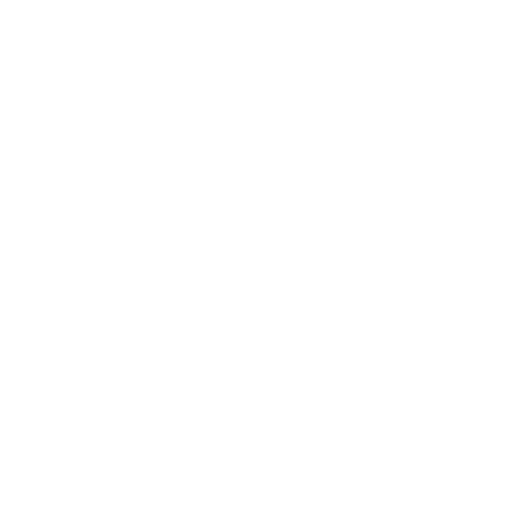
t = 0.00 s
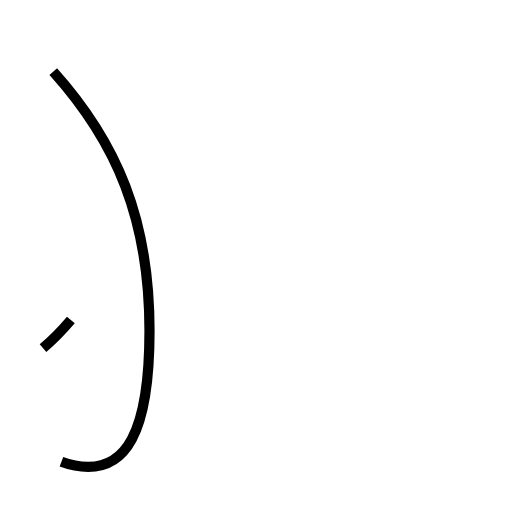
t = 1.51 s
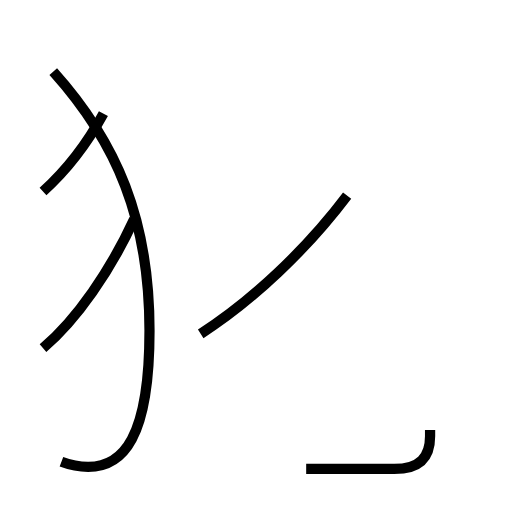
t = 3.18 s
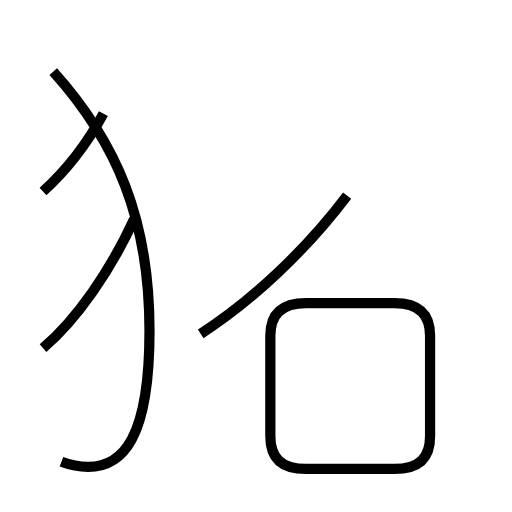
t = 4.50 s
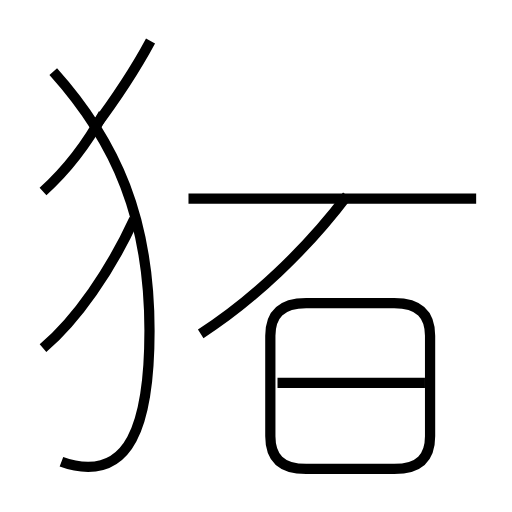
t = 6.09 s
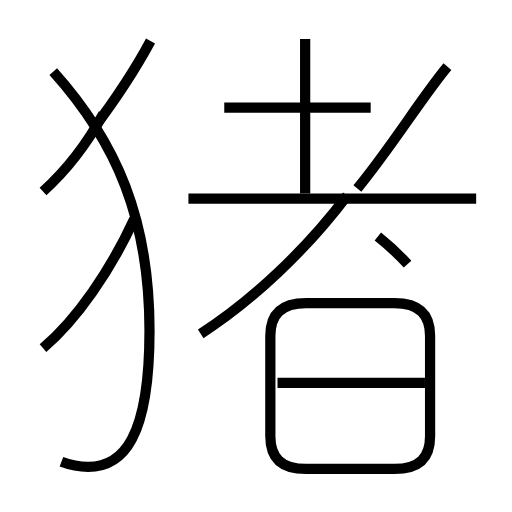
t = 7.53 s

The animated SVG that drew these frames (rendered in a browser with its animation timeline set to each time). Animation: 12 SMIL elements (animate=12); one cycle of 7.53 s.

<?xml version='1.0' encoding='utf-8'?>
<svg viewBox="0.0 -6.0 50.0 50.0" version="1.1" xmlns="http://www.w3.org/2000/svg"><rect x="-1000" y="-1000" width="2000" height="2000" stroke="white" fill="white" /><g style="fill:none;stroke:#000000;stroke-width:1"><path d="M 6.0 1.1 C 6.8 1.4 7.8 1.6 8.6 1.6 C 12.0 1.6 14.6 -1.2 14.6 -11.7 C 14.6 -22.6 11.4 -30.1 5.2 -37.0 " transform="translate(0.0 38.0)" stroke-dasharray="46.52101134465206" stroke-dashoffset="46.52101134465206"><animate attributeName="stroke-dashoffset" from="46.52101134465206" to="0" dur="1.3956303403395618s" begin="0s; anim_end.end" fill="freeze" id="anim0" /></path><path d="M 4.2 -10.0 C 7.5 -12.8 10.8 -17.6 13.1 -22.6 " transform="translate(0.0 38.0)" stroke-dasharray="15.535723700959627" stroke-dashoffset="15.535723700959627"><animate attributeName="stroke-dashoffset" from="15.535723700959627" to="0" dur="0.4660717110287888s" begin="anim0.end" fill="freeze" id="anim1" /></path><path d="M 4.2 -25.3 C 6.2 -27.1 8.3 -29.6 10.1 -32.9 " transform="translate(0.0 38.0)" stroke-dasharray="9.666988541351097" stroke-dashoffset="9.666988541351097"><animate attributeName="stroke-dashoffset" from="9.666988541351097" to="0" dur="0.29000965624053293s" begin="anim1.end" fill="freeze" id="anim2" /></path><path d="M 19.6 -11.4 C 24.6 -14.6 29.9 -19.6 33.9 -24.9 " transform="translate(0.0 38.0)" stroke-dasharray="19.761050983706475" stroke-dashoffset="19.761050983706475"><animate attributeName="stroke-dashoffset" from="19.761050983706475" to="0" dur="0.5928315295111942s" begin="anim2.end" fill="freeze" id="anim3" /></path><path d="M 29.9 1.8 L 38.5 1.8 C 41.0 1.8 42.0 0.6 42.0 -1.4 L 42.0 -11.2 C 42.0 -13.2 41.0 -14.4 38.5 -14.4 L 29.9 -14.4 C 27.4 -14.4 26.4 -13.2 26.4 -11.2 L 26.4 -1.4 C 26.4 0.6 27.4 1.8 29.9 1.8 Z " transform="translate(0.0 38.0)" stroke-dasharray="58.58367315244408" stroke-dashoffset="58.58367315244408"><animate attributeName="stroke-dashoffset" from="58.58367315244408" to="0" dur="1.7575101945733222s" begin="anim3.end" fill="freeze" id="anim4" /></path><path d="M 41.5 -6.6 L 27.1 -6.6 " transform="translate(0.0 38.0)" stroke-dasharray="14.399999999999999" stroke-dashoffset="14.399999999999999"><animate attributeName="stroke-dashoffset" from="14.399999999999999" to="0" dur="0.43199999999999994s" begin="anim4.end" fill="freeze" id="anim5" /></path><path d="M 9.1 -31.4 C 11.2 -34.2 13.2 -37.2 14.7 -40.0 " transform="translate(0.0 38.0)" stroke-dasharray="10.271960139377024" stroke-dashoffset="10.271960139377024"><animate attributeName="stroke-dashoffset" from="10.271960139377024" to="0" dur="0.3081588041813107s" begin="anim5.end" fill="freeze" id="anim6" /></path><path d="M 46.5 -24.6 L 18.4 -24.6 " transform="translate(0.0 38.0)" stroke-dasharray="28.1" stroke-dashoffset="28.1"><animate attributeName="stroke-dashoffset" from="28.1" to="0" dur="0.843s" begin="anim6.end" fill="freeze" id="anim7" /></path><path d="M 39.8 -18.2 C 38.9 -19.2 37.9 -20.1 36.9 -20.9 " transform="translate(0.0 38.0)" stroke-dasharray="3.966711572493252" stroke-dashoffset="3.966711572493252"><animate attributeName="stroke-dashoffset" from="3.966711572493252" to="0" dur="0.11900134717479756s" begin="anim7.end" fill="freeze" id="anim8" /></path><path d="M 36.2 -33.5 L 21.9 -33.5 " transform="translate(0.0 38.0)" stroke-dasharray="14.300000000000004" stroke-dashoffset="14.300000000000004"><animate attributeName="stroke-dashoffset" from="14.300000000000004" to="0" dur="0.4290000000000001s" begin="anim8.end" fill="freeze" id="anim9" /></path><path d="M 29.8 -25.1 L 29.8 -40.2 " transform="translate(0.0 38.0)" stroke-dasharray="15.100000000000001" stroke-dashoffset="15.100000000000001"><animate attributeName="stroke-dashoffset" from="15.100000000000001" to="0" dur="0.453s" begin="anim9.end" fill="freeze" id="anim10" /></path><path d="M 34.9 -25.6 C 38.2 -29.6 41.2 -34.5 43.7 -37.5" transform="translate(0.0 38.0)" stroke-dasharray="14.804285679488759" stroke-dashoffset="14.804285679488759"><animate attributeName="stroke-dashoffset" from="14.804285679488759" to="0" dur="0.44412857038466275s" begin="anim10.end" fill="freeze" id="anim_end" /></path></g></svg>
